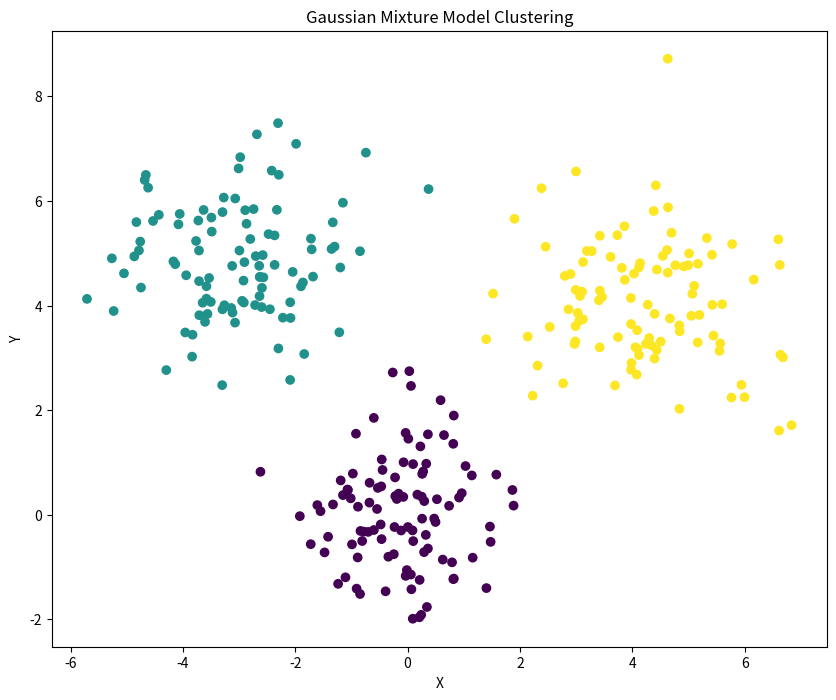

Python code for this plot:
import numpy as np
import matplotlib.pyplot as plt
from scipy.stats import multivariate_normal

class GMM:
    def __init__(self, k, max_iter=100):
        self.k = k
        self.max_iter = max_iter

    def initialize(self, X):
        self.shape = X.shape
        self.n, self.m = self.shape

        self.phi = np.full(shape=self.k, fill_value=1/self.k)
        self.weights = np.full( shape=self.shape, fill_value=1/self.k)
        
        random_row = np.random.randint(low=0, high=self.n, size=self.k)
        self.mu = [X[row_index,:] for row_index in random_row ]
        self.sigma = [np.cov(X.T) for _ in range(self.k)]

    def e_step(self, X):
        self.weights = self.predict_proba(X)
        self.phi = self.weights.mean(axis=0)

    def m_step(self, X):
        for i in range(self.k):
            weight = self.weights[:, [i]]
            total_weight = weight.sum()
            self.mu[i] = (X * weight).sum(axis=0) / total_weight
            self.sigma[i] = np.cov(X.T, aweights=(weight/total_weight).flatten(), bias=True)

    def fit(self, X):
        self.initialize(X)
        
        for iteration in range(self.max_iter):
            self.e_step(X)
            self.m_step(X)
            
    def predict_proba(self, X):
        likelihood = np.zeros( (self.n, self.k) )
        for i in range(self.k):
            distribution = multivariate_normal(mean=self.mu[i], cov=self.sigma[i])
            likelihood[:,i] = distribution.pdf(X)
        
        numerator = likelihood * self.phi
        denominator = numerator.sum(axis=1)[:, np.newaxis]
        weights = numerator / denominator
        return weights
    
    def predict(self, X):
        weights = self.predict_proba(X)
        return np.argmax(weights, axis=1)

np.random.seed(42)
n_samples = 300

X1 = np.random.multivariate_normal([0, 0], [[1, 0], [0, 1]], n_samples // 3)
X2 = np.random.multivariate_normal([4, 4], [[1.5, 0], [0, 1.5]], n_samples // 3)
X3 = np.random.multivariate_normal([-3, 5], [[1.2, 0], [0, 1.2]], n_samples // 3)

X = np.vstack((X1, X2, X3))

gmm = GMM(k=3, max_iter=100)
gmm.fit(X)

labels = gmm.predict(X)

plt.figure(figsize=(10, 8))
plt.scatter(X[:, 0], X[:, 1], c=labels, cmap='viridis')
plt.title('Gaussian Mixture Model Clustering')
plt.xlabel('X')
plt.ylabel('Y')
plt.show()
